Photos from the image-classification dataset "crop_dataset" in the GitHub repository sidhantjha/skysync_anduril_grand_prix. Its 2 classes are: gate, no gate.

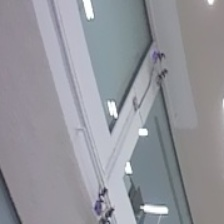
Label: no gate

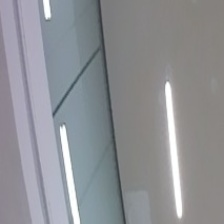
Label: no gate

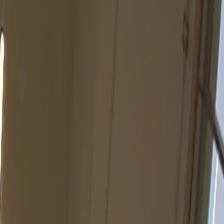
Label: no gate

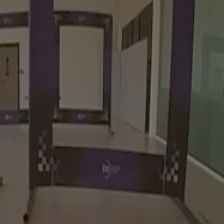
Label: gate

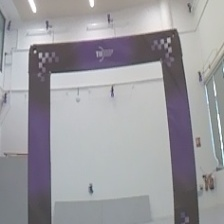
Label: gate

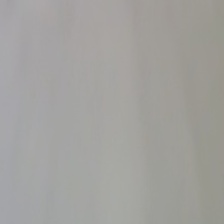
Label: no gate
